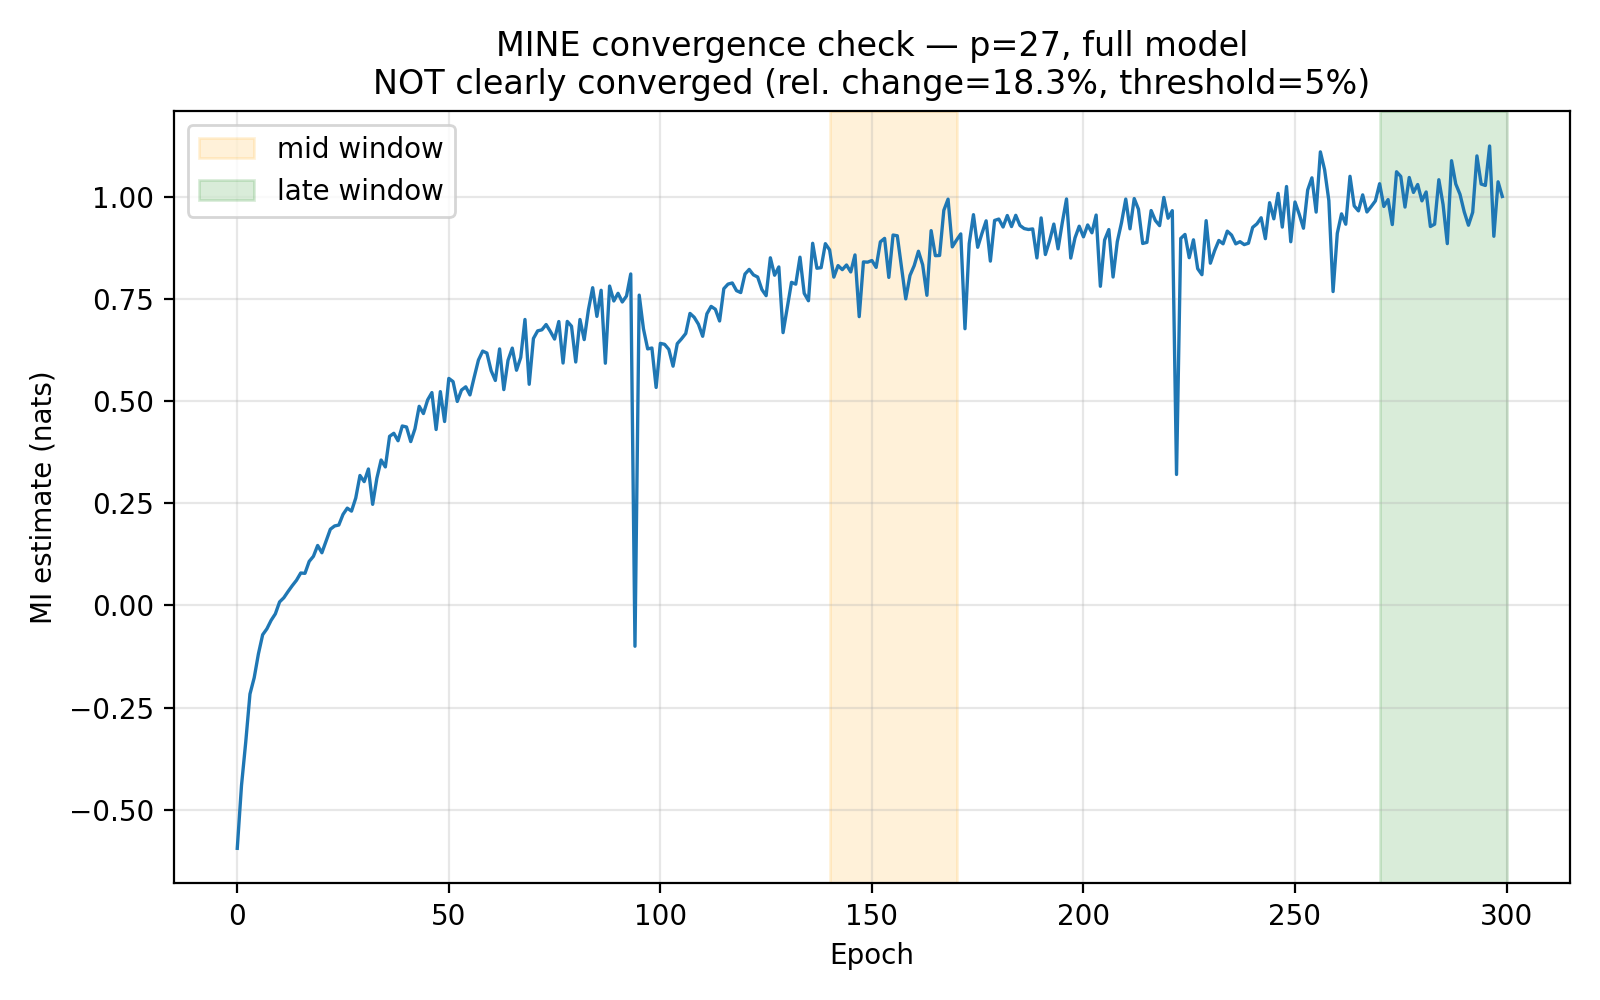

The data file committed next to this chart (first rows):
epoch, mi_estimate
0, -0.594
1, -0.4403
2, -0.3342
3, -0.2166
4, -0.1768
5, -0.1182
6, -0.07156
7, -0.05708
8, -0.03631
9, -0.02042
10, 0.008719
11, 0.01894
12, 0.0342
13, 0.04855
14, 0.06176
15, 0.07948
16, 0.07866
17, 0.1078
18, 0.1203
19, 0.1469
20, 0.129
21, 0.1577
22, 0.1865
23, 0.1945
24, 0.1968
25, 0.2229
26, 0.2381
27, 0.2308
28, 0.2628
29, 0.318
30, 0.303
31, 0.334
32, 0.2474
33, 0.3115
34, 0.3559
35, 0.339
36, 0.4138
37, 0.4212
38, 0.403
39, 0.4391
40, 0.4367
41, 0.4009
42, 0.4323
43, 0.4873
44, 0.4696
45, 0.503
46, 0.5208
47, 0.4305
48, 0.5232
49, 0.45
50, 0.5555
51, 0.5478
52, 0.4991
53, 0.527
54, 0.5349
55, 0.5152
56, 0.5585
57, 0.6004
58, 0.6223
59, 0.6176
... 240 more rows
